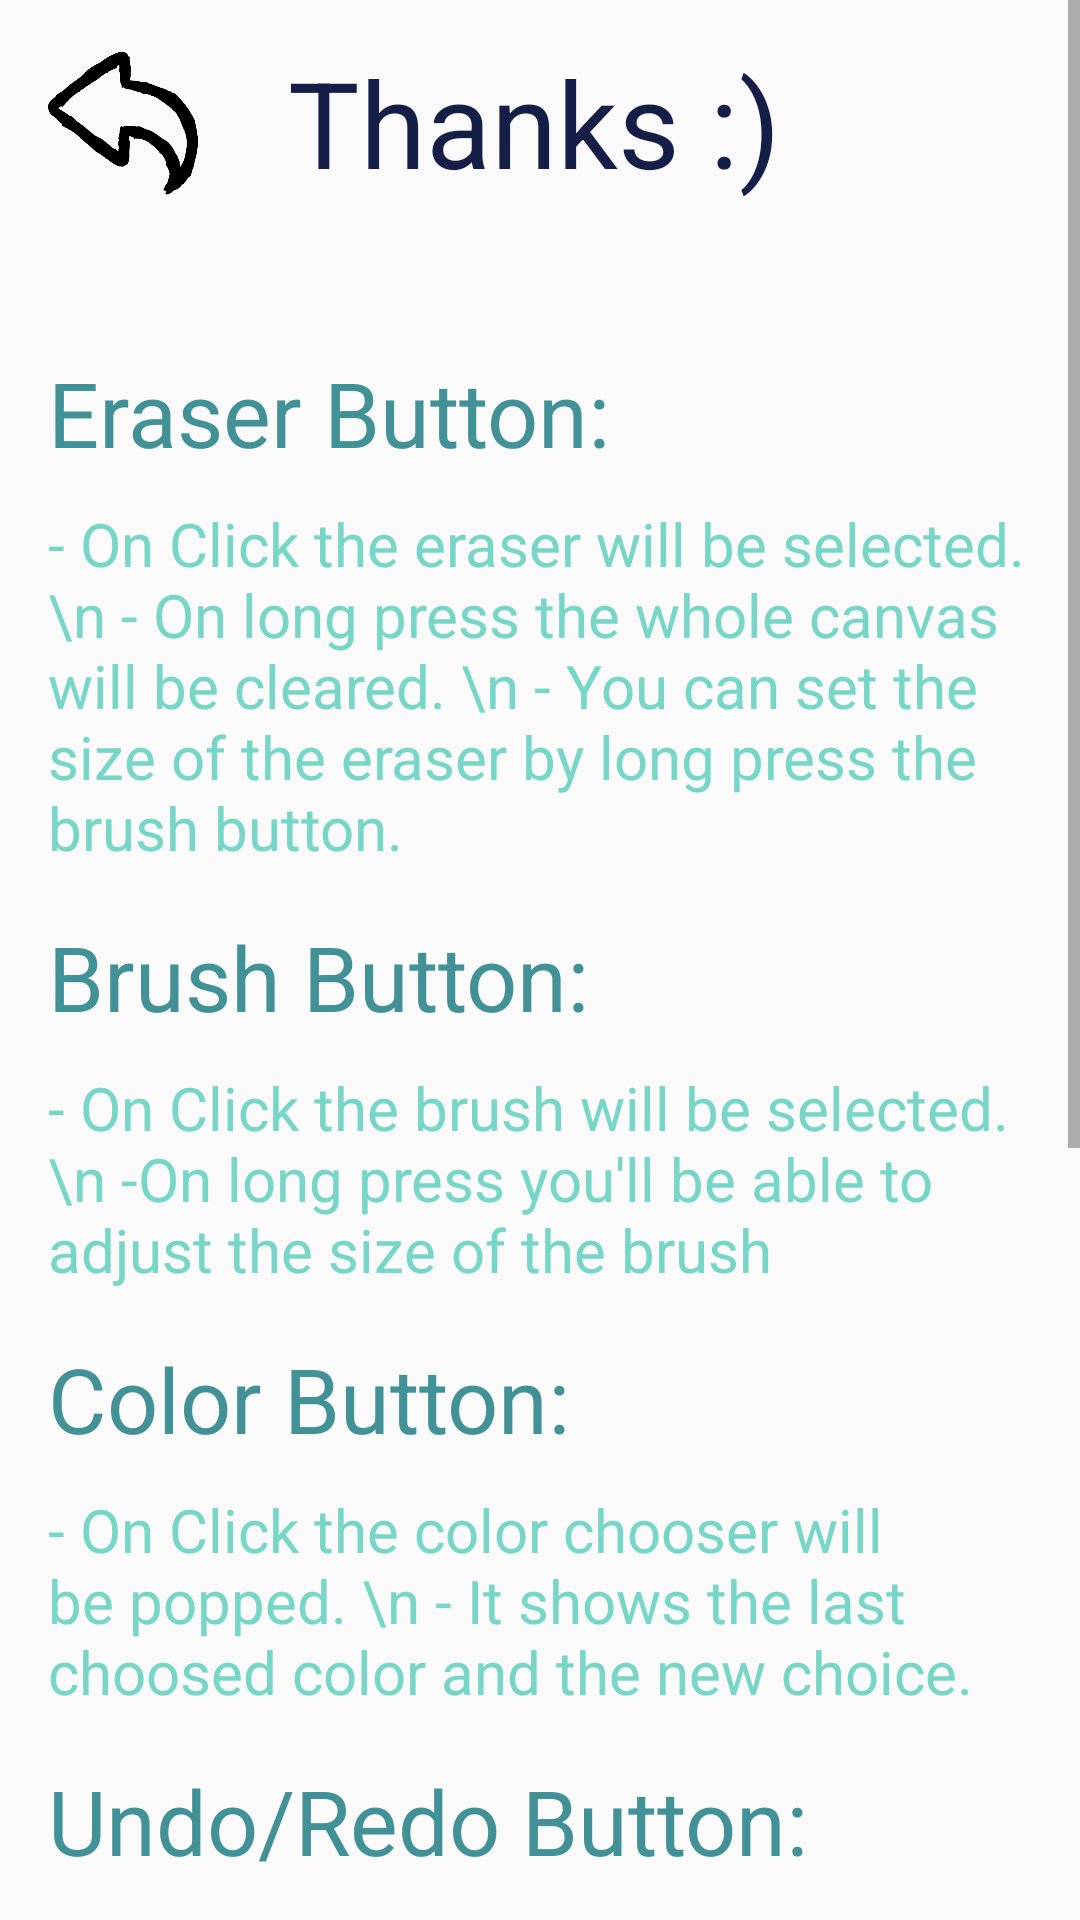

Here is an Android app screen rendered from its layout file. Give the layout XML and the strings, colors and styles it references.
<!-- AndroidManifest.xml: application theme Theme.LetzzDraw -->
<!-- res/layout/info.xml -->
<?xml version="1.0" encoding="utf-8"?>
<ScrollView xmlns:android="http://schemas.android.com/apk/res/android"
    xmlns:app="http://schemas.android.com/apk/res-auto"
    xmlns:tools="http://schemas.android.com/tools"
    android:layout_width="match_parent"
    android:layout_height="match_parent"
    android:fillViewport="true"
    >
    <LinearLayout
        android:layout_width="wrap_content"
        android:layout_height="wrap_content"
        android:orientation="vertical">
    <LinearLayout
        android:layout_width="wrap_content"
        android:layout_height="wrap_content"
        android:orientation="horizontal">
    <ImageButton
        android:id="@+id/back"
        android:layout_width="50sp"
        android:layout_height="50dp"
        android:background="@drawable/back"
        android:scaleType="fitXY"
        app:layout_constraintTop_toTopOf="parent"
        app:layout_constraintLeft_toLeftOf="parent"
        android:layout_marginStart="16sp"
        android:layout_marginTop="16sp"
        />
        <TextView
            android:id="@+id/info"
            android:layout_width="wrap_content"
            android:layout_height="wrap_content"
            android:text="Thanks :)"
            android:layout_marginStart="30sp"
            android:layout_marginTop="14sp"
            android:textSize="40sp"
            android:textColor="#141E46"
            />
    </LinearLayout>

        <TextView
            android:id="@+id/eraser"
            android:layout_width="wrap_content"
            android:layout_height="wrap_content"
            android:text="Eraser Button:"
            android:layout_marginStart="16dp"
            android:layout_marginTop="50sp"
            android:textSize="30sp"
            android:textColor="#419197"
            />

        <TextView
            android:id="@+id/eraserInfo"
            android:layout_width="wrap_content"
            android:layout_height="wrap_content"
            android:layout_marginTop="10sp"
            android:layout_marginEnd="16sp"
            android:layout_marginStart="16sp"
            android:text="- On Click the eraser will be selected. \n - On long press the whole canvas will be cleared. \n - You can set the size of the eraser by long press the brush button."
            android:textColor="#78D6C6"
            android:textSize="20sp"
            />
    <TextView
        android:id="@+id/brush"
        android:layout_width="wrap_content"
        android:layout_height="wrap_content"
        android:text="Brush Button:"
        android:layout_marginStart="16dp"
        android:layout_marginTop="16sp"
        android:textSize="30sp"
        android:textColor="#419197"
        />

    <TextView
        android:id="@+id/brushInfo"
        android:layout_width="wrap_content"
        android:layout_height="wrap_content"
        android:layout_marginTop="10sp"
        android:layout_marginEnd="16sp"
        android:layout_marginStart="16sp"
        android:text="- On Click the brush will be selected.\n -On long press you'll be able to adjust the size of the brush"
        android:textColor="#78D6C6"
        android:textSize="20sp"
        />

    <TextView
        android:id="@+id/color"
        android:layout_width="wrap_content"
        android:layout_height="wrap_content"
        android:text="Color Button:"
        android:layout_marginStart="16sp"
        android:layout_marginTop="16sp"
        android:textSize="30sp"
        android:textColor="#419197"
        />
    <TextView
        android:id="@+id/colorInfo"
        android:layout_width="wrap_content"
        android:layout_height="wrap_content"
        android:layout_marginTop="10sp"
        android:layout_marginEnd="16sp"
        android:layout_marginStart="16sp"
        android:text="- On Click the color chooser will be popped. \n - It shows the last choosed color and the new choice. "
        android:textColor="#78D6C6"
        android:textSize="20sp"
         />
    <TextView
        android:id="@+id/remove"
        android:layout_width="wrap_content"
        android:layout_height="wrap_content"
        android:text="Undo/Redo Button:"
        android:layout_marginStart="16sp"
        android:layout_marginTop="16sp"
        android:textSize="30sp"
        android:textColor="#419197"
        />
    <TextView
        android:id="@+id/removeInfo"
        android:layout_width="wrap_content"
        android:layout_height="wrap_content"
        android:layout_marginTop="10sp"
        android:layout_marginEnd="16sp"
        android:layout_marginStart="16sp"
        android:text="- On Click the you be able to undo the drawing pattern. \n - On long press the redo button will be activated and thereafter it will work as redo button. \n - To get back to the undo operation long press the button again."
        android:textColor="#78D6C6"
        android:textSize="20sp"
         />

        <TextView
            android:id="@+id/save"
            android:layout_width="wrap_content"
            android:layout_height="wrap_content"
            android:text="Save/Share Button:"
            android:layout_marginStart="16sp"
            android:layout_marginTop="16sp"
            android:textSize="30sp"
            android:textColor="#419197"
            />
        <TextView
            android:id="@+id/saveInfo"
            android:layout_width="wrap_content"
            android:layout_height="wrap_content"
            android:layout_marginTop="10sp"
            android:layout_marginEnd="16sp"
            android:layout_marginStart="16sp"
            android:text="- On Click the Canvas will be saved to the device and a share option will be appeared."
            android:textColor="#78D6C6"
            android:textSize="20sp"
            />
    <LinearLayout
        android:layout_width="wrap_content"
        android:layout_height="wrap_content"
        android:orientation="horizontal"
        android:layout_marginTop="40sp"
        android:padding="20sp">

        <ImageButton
            android:id="@+id/insta"
            android:layout_width="0dp"
            android:layout_height="30dp"
            android:layout_weight="1"
            android:background="@drawable/img_7"
            app:layout_constraintTop_toTopOf="parent"
            app:layout_constraintLeft_toLeftOf="parent"
            android:layout_marginStart="16sp"

            />
        <ImageButton
            android:id="@+id/linkedin"
            android:layout_width="0dp"
            android:layout_height="30dp"
            android:layout_weight="1"
            android:background="@drawable/img_8"
            app:layout_constraintTop_toTopOf="parent"
            app:layout_constraintLeft_toLeftOf="parent"
            android:layout_marginStart="20sp"
            android:layout_marginEnd="20sp"
            />

        <ImageButton
            android:id="@+id/git"
            android:layout_width="0dp"
            android:layout_height="30dp"
            android:layout_weight="1"
            android:background="@drawable/img_9"
            app:layout_constraintTop_toTopOf="parent"
            app:layout_constraintLeft_toLeftOf="parent"
            android:layout_marginEnd="16sp"
            />

    </LinearLayout>


        <TextView
            android:id="@+id/sign"
            android:layout_width="match_parent"
            android:layout_height="wrap_content"
            android:text="Developed By: The letzz labs"
            android:textAlignment="center"
            android:textSize="10sp"
            android:textColor="#12486B"
            />



    </LinearLayout>
</ScrollView>
<!-- resources referenced by this layout -->
<resources>
  <!-- drawable back: png bitmap (drawable, 15800 bytes) -->
  <!-- drawable img_7: png bitmap (drawable, 3968 bytes) -->
  <!-- drawable img_8: png bitmap (drawable, 2358 bytes) -->
  <!-- drawable img_9: png bitmap (drawable, 2623 bytes) -->
  <style name="Theme.LetzzDraw" parent="Base.Theme.LetzzDraw" />
  <style name="Base.Theme.LetzzDraw" parent="Theme.AppCompat.Light.NoActionBar">
          
          
      </style>
</resources>
